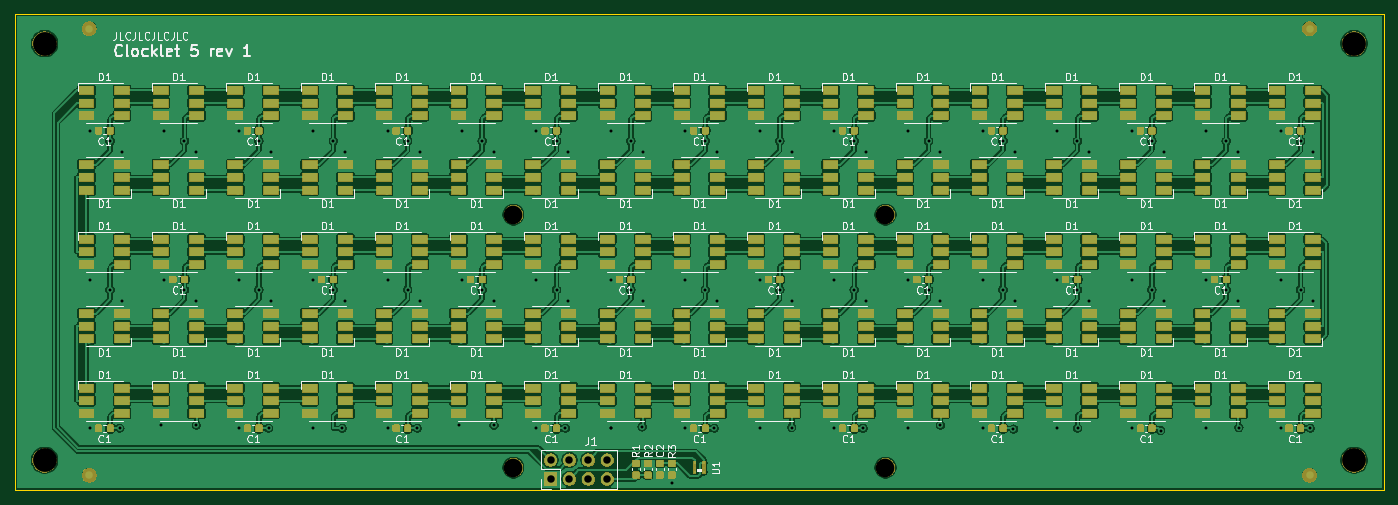
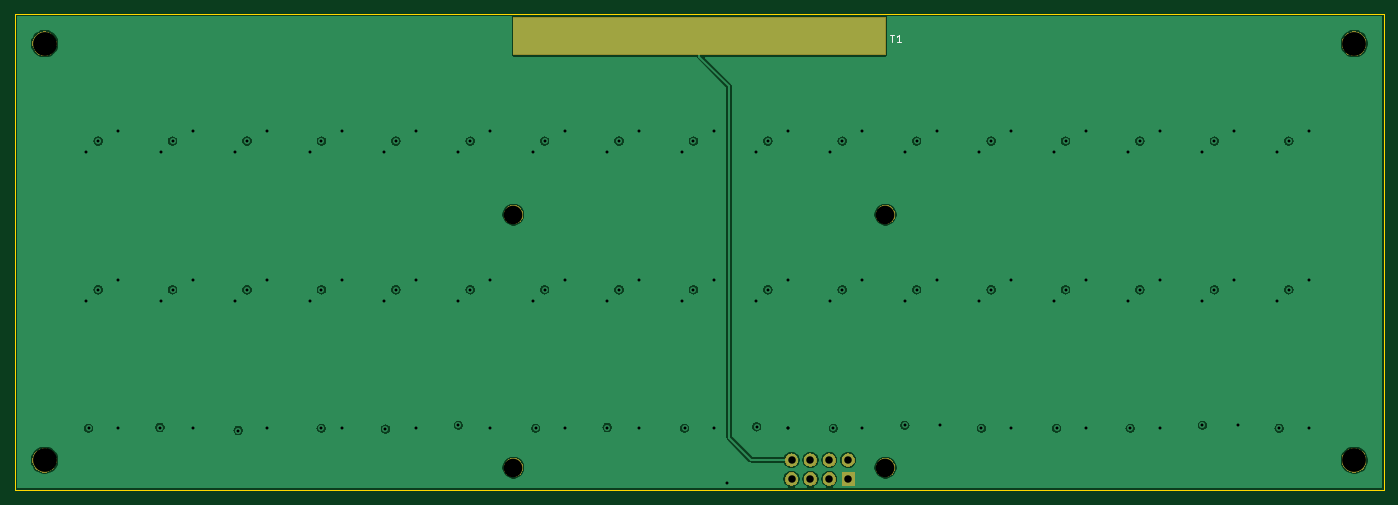
Circuit board: 11 layer files. Board 184.0 x 64.0 mm.
- bottom_copper: Display-B_Cu.gbr (118772 bytes)
- bottom_mask: Display-B_Mask.gbr (15426 bytes)
- paste: Display-B_Paste.gbr (501 bytes)
- bottom_silk: Display-B_SilkS.gbr (790 bytes)
- outline: Display-Edge_Cuts.gbr (688 bytes)
- top_copper: Display-F_Cu.gbr (868850 bytes)
- top_mask: Display-F_Mask.gbr (145535 bytes)
- paste: Display-F_Paste.gbr (116379 bytes)
- top_silk: Display-F_SilkS.gbr (82191 bytes)
- inner_copper: Display-GND.gbr (115509 bytes)
- drill: Display.drl (2690 bytes)

=== bottom_copper: Display-B_Cu.gbr (118772 bytes, source omitted) ===
=== bottom_mask: Display-B_Mask.gbr (15426 bytes, source omitted) ===
=== paste: Display-B_Paste.gbr ===
G04 #@! TF.GenerationSoftware,KiCad,Pcbnew,(5.1.5-0-10_14)*
G04 #@! TF.CreationDate,2020-04-22T23:35:31+01:00*
G04 #@! TF.ProjectId,Display,44697370-6c61-4792-9e6b-696361645f70,rev?*
G04 #@! TF.SameCoordinates,Original*
G04 #@! TF.FileFunction,Paste,Bot*
G04 #@! TF.FilePolarity,Positive*
%FSLAX46Y46*%
G04 Gerber Fmt 4.6, Leading zero omitted, Abs format (unit mm)*
G04 Created by KiCad (PCBNEW (5.1.5-0-10_14)) date 2020-04-22 23:35:31*
%MOMM*%
%LPD*%
G04 APERTURE LIST*
G04 APERTURE END LIST*
M02*

=== bottom_silk: Display-B_SilkS.gbr ===
G04 #@! TF.GenerationSoftware,KiCad,Pcbnew,(5.1.5-0-10_14)*
G04 #@! TF.CreationDate,2020-04-22T23:35:31+01:00*
G04 #@! TF.ProjectId,Display,44697370-6c61-4792-9e6b-696361645f70,rev?*
G04 #@! TF.SameCoordinates,Original*
G04 #@! TF.FileFunction,Legend,Bot*
G04 #@! TF.FilePolarity,Positive*
%FSLAX46Y46*%
G04 Gerber Fmt 4.6, Leading zero omitted, Abs format (unit mm)*
G04 Created by KiCad (PCBNEW (5.1.5-0-10_14)) date 2020-04-22 23:35:31*
%MOMM*%
%LPD*%
G04 APERTURE LIST*
%ADD10C,0.150000*%
G04 APERTURE END LIST*
D10*
X94361904Y-30792380D02*
X93790476Y-30792380D01*
X94076190Y-31792380D02*
X94076190Y-30792380D01*
X92933333Y-31792380D02*
X93504761Y-31792380D01*
X93219047Y-31792380D02*
X93219047Y-30792380D01*
X93314285Y-30935238D01*
X93409523Y-31030476D01*
X93504761Y-31078095D01*
M02*

=== outline: Display-Edge_Cuts.gbr ===
G04 #@! TF.GenerationSoftware,KiCad,Pcbnew,(5.1.5-0-10_14)*
G04 #@! TF.CreationDate,2020-04-22T23:35:31+01:00*
G04 #@! TF.ProjectId,Display,44697370-6c61-4792-9e6b-696361645f70,rev?*
G04 #@! TF.SameCoordinates,Original*
G04 #@! TF.FileFunction,Profile,NP*
%FSLAX46Y46*%
G04 Gerber Fmt 4.6, Leading zero omitted, Abs format (unit mm)*
G04 Created by KiCad (PCBNEW (5.1.5-0-10_14)) date 2020-04-22 23:35:31*
%MOMM*%
%LPD*%
G04 APERTURE LIST*
%ADD10C,0.100000*%
G04 APERTURE END LIST*
D10*
X212000000Y-28000000D02*
X212000000Y-92000000D01*
X28000000Y-28000000D02*
X212000000Y-28000000D01*
X28000000Y-92000000D02*
X28000000Y-28000000D01*
X212000000Y-92000000D02*
X28000000Y-92000000D01*
M02*

=== top_copper: Display-F_Cu.gbr (868850 bytes, source omitted) ===
=== top_mask: Display-F_Mask.gbr (145535 bytes, source omitted) ===
=== paste: Display-F_Paste.gbr (116379 bytes, source omitted) ===
=== top_silk: Display-F_SilkS.gbr (82191 bytes, source omitted) ===
=== inner_copper: Display-GND.gbr (115509 bytes, source omitted) ===
=== drill: Display.drl ===
M48
; DRILL file {KiCad (5.1.5-0-10_14)} date Wednesday, 22 April 2020 at 23:35:20
; FORMAT={-:-/ absolute / inch / decimal}
; #@! TF.CreationDate,2020-04-22T23:35:20+01:00
; #@! TF.GenerationSoftware,Kicad,Pcbnew,(5.1.5-0-10_14)
FMAT,2
INCH
T1C0.0157
T2C0.0394
T3C0.0984
T4C0.1260
%
G90
G05
T1
X1.5Y-1.7205
X1.5Y-2.5079
X1.5Y-3.2953
X1.6063Y-1.7756
X1.6063Y-2.563
X1.6575Y-3.2953
X1.6693Y-1.8346
X1.6693Y-2.622
X1.874Y-3.2795
X1.8937Y-1.7205
X1.8937Y-2.5079
X2.0Y-1.7756
X2.0Y-2.563
X2.063Y-1.8346
X2.063Y-2.622
X2.063Y-3.2795
X2.2874Y-1.7205
X2.2874Y-2.5079
X2.2874Y-3.2953
X2.3937Y-1.7756
X2.3937Y-2.563
X2.4449Y-3.2953
X2.4567Y-1.8346
X2.4567Y-2.622
X2.6811Y-1.7205
X2.6811Y-2.5079
X2.6811Y-3.2953
X2.7874Y-1.7756
X2.7874Y-2.563
X2.8346Y-3.2953
X2.8504Y-1.8346
X2.8504Y-2.622
X3.0748Y-1.7205
X3.0748Y-2.5079
X3.0748Y-3.2953
X3.1811Y-1.7756
X3.1811Y-2.563
X3.2323Y-3.2953
X3.2441Y-1.8346
X3.2441Y-2.622
X3.4528Y-3.2795
X3.4685Y-1.7205
X3.4685Y-2.5079
X3.5748Y-1.7756
X3.5748Y-2.563
X3.6378Y-1.8346
X3.6378Y-2.622
X3.6378Y-3.2795
X3.8622Y-1.7205
X3.8622Y-2.5079
X3.8622Y-3.2953
X3.9685Y-1.7756
X3.9685Y-2.563
X4.0157Y-3.2953
X4.0315Y-1.8346
X4.0315Y-2.622
X4.2559Y-1.7205
X4.2559Y-2.5079
X4.2559Y-3.2953
X4.2559Y-3.2953
X4.3622Y-1.7756
X4.3622Y-2.563
X4.4213Y-3.2874
X4.4252Y-1.8346
X4.4252Y-2.622
X4.5787Y-3.5827
X4.6496Y-1.7205
X4.6496Y-2.5079
X4.6496Y-3.2953
X4.7559Y-1.7756
X4.7559Y-2.563
X4.8031Y-3.2953
X4.8189Y-1.8346
X4.8189Y-2.622
X5.0433Y-1.7205
X5.0433Y-2.5079
X5.0433Y-3.2953
X5.1496Y-1.7756
X5.1496Y-2.563
X5.2126Y-1.8346
X5.2126Y-2.622
X5.2126Y-3.2913
X5.437Y-1.7205
X5.437Y-2.5079
X5.437Y-3.2953
X5.5433Y-1.7756
X5.5433Y-2.563
X5.5906Y-3.2953
X5.6063Y-1.8346
X5.6063Y-2.622
X5.8307Y-1.7205
X5.8307Y-2.5079
X5.8307Y-3.2953
X5.937Y-1.7756
X5.937Y-2.563
X6.0Y-1.8346
X6.0Y-2.622
X6.0Y-3.2795
X6.2244Y-1.7205
X6.2244Y-2.5079
X6.2244Y-3.2953
X6.3307Y-1.7756
X6.3307Y-2.563
X6.3858Y-3.2992
X6.3937Y-1.8346
X6.3937Y-2.622
X6.6181Y-1.7205
X6.6181Y-2.5079
X6.6181Y-3.2953
X6.7244Y-1.7756
X6.7244Y-2.563
X6.7251Y-3.2953
X6.7874Y-1.8346
X6.7874Y-2.622
X7.0118Y-1.7205
X7.0118Y-2.5079
X7.0118Y-3.2953
X7.1181Y-1.7756
X7.1181Y-2.563
X7.1654Y-3.3071
X7.1811Y-1.8346
X7.1811Y-2.622
X7.4055Y-1.7205
X7.4055Y-2.5079
X7.4055Y-3.2953
X7.5118Y-1.7756
X7.5118Y-2.563
X7.5748Y-1.8346
X7.5748Y-2.622
X7.5787Y-3.2913
X7.7992Y-1.7205
X7.7992Y-2.5079
X7.7992Y-3.2953
X7.9055Y-1.7756
X7.9055Y-2.563
X7.9567Y-3.2953
X7.9685Y-1.8346
X7.9685Y-2.622
T2
X3.937Y-3.463
X3.937Y-3.563
X4.037Y-3.463
X4.037Y-3.563
X4.137Y-3.463
X4.137Y-3.563
X4.237Y-3.463
X4.237Y-3.563
T3
X3.7402Y-3.5039
X5.7087Y-3.5039
X3.7402Y-2.1654
X5.7087Y-2.1654
T4
X1.2598Y-1.2598
X1.2598Y-3.4646
X8.189Y-3.4646
X8.189Y-1.2598
T0
M30

